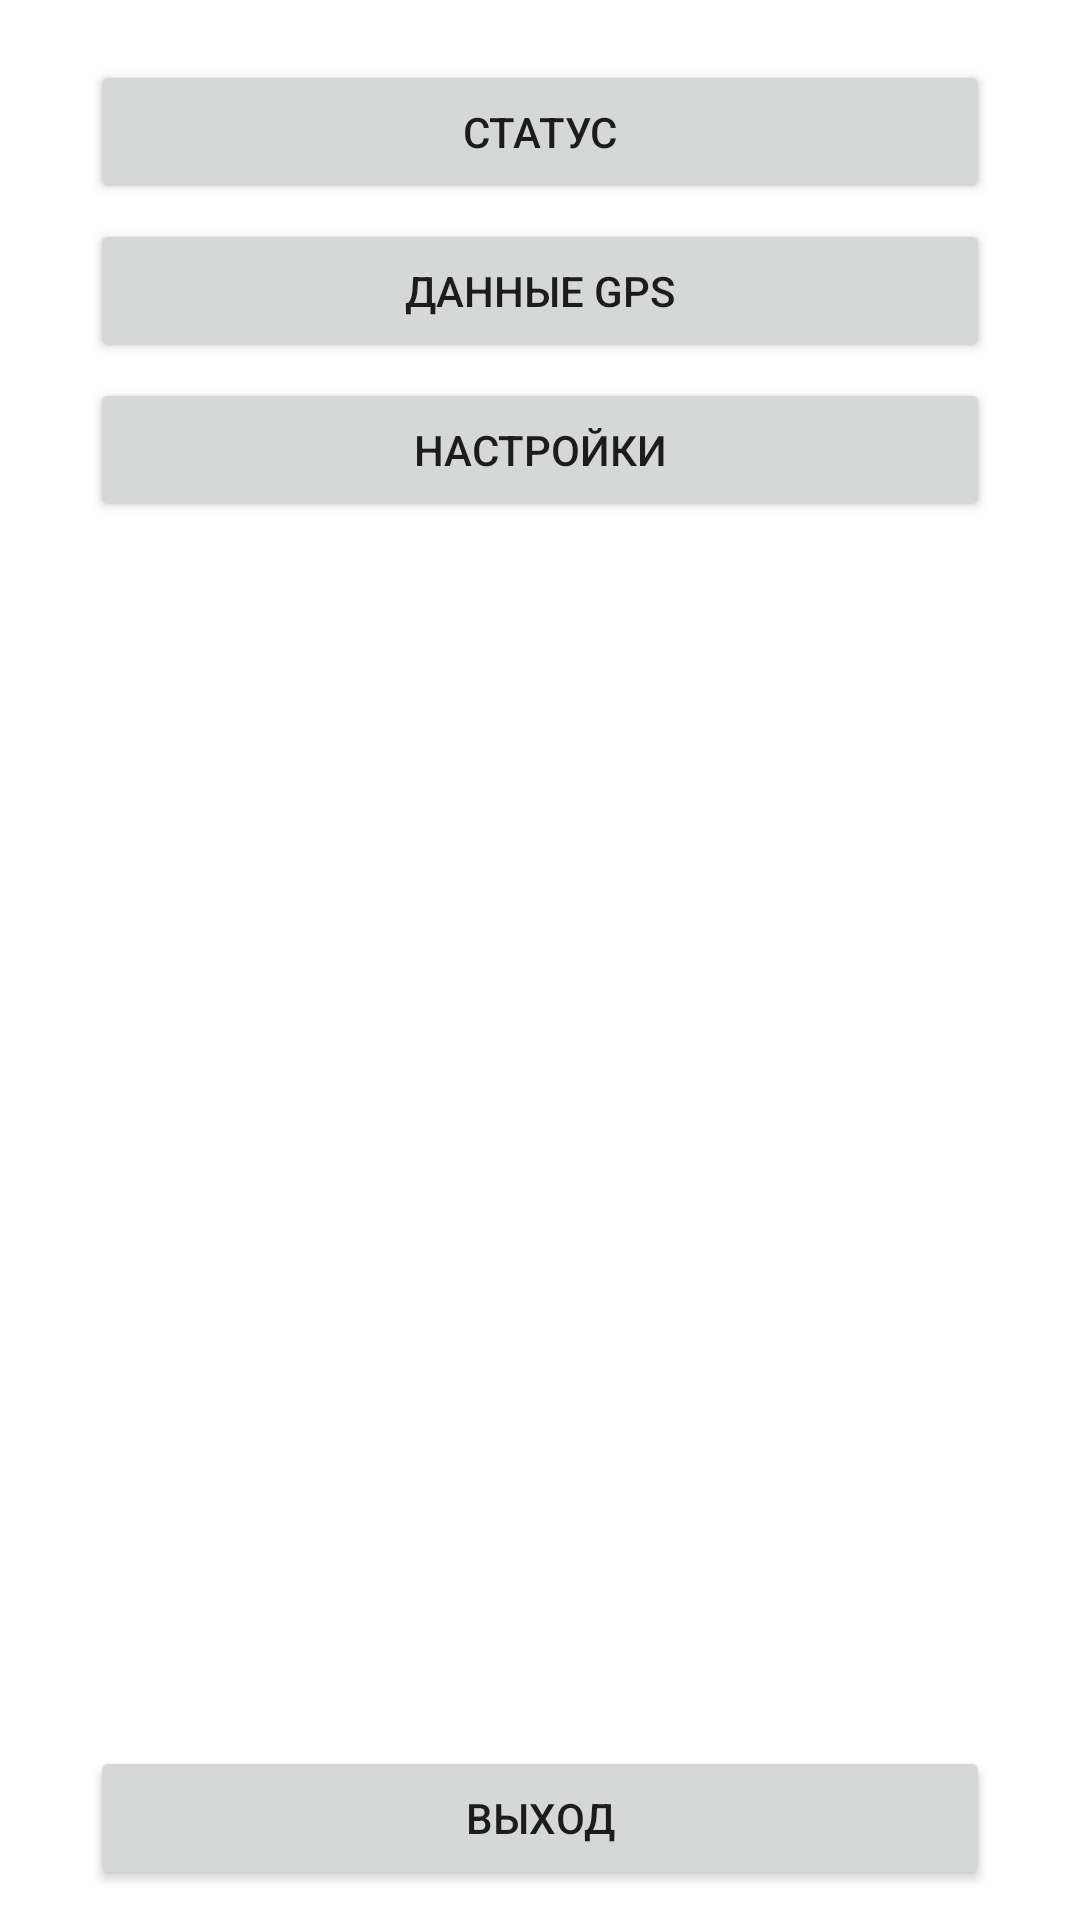

Write the Android layout XML for this screen, with the resource values it uses.
<!-- AndroidManifest.xml: application theme AppTheme -->
<!-- res/layout/main_fragment.xml -->
<RelativeLayout xmlns:android="http://schemas.android.com/apk/res/android"
    android:layout_width="match_parent"
    android:layout_height="match_parent">

    <Button
        android:id="@+id/buttonStatus"
        android:layout_marginTop="20dp"
        android:layout_marginLeft="30dp"
        android:layout_marginRight="30dp"
        android:layout_width="match_parent"
        android:layout_height="wrap_content"
        android:text="@string/buttonStatus"/>

    <Button
        android:id="@+id/buttonTasks"
        android:layout_width="wrap_content"
        android:layout_height="wrap_content"
        android:layout_alignLeft="@+id/buttonStatus"
        android:layout_alignRight="@+id/buttonStatus"
        android:layout_below="@+id/buttonStatus"
        android:layout_marginTop="5dp"
        android:visibility="gone"
        android:text="@string/buttonTasks" />
    
    <Button
        android:id="@+id/buttonGPS"
        android:layout_width="wrap_content"
        android:layout_height="wrap_content"
        android:layout_alignLeft="@+id/buttonTasks"
        android:layout_alignRight="@+id/buttonTasks"
        android:layout_below="@+id/buttonStatus"
        android:layout_marginTop="5dp"
        android:text="@string/buttonGPS" />

    <Button
        android:id="@+id/buttonSettings"
        android:layout_width="wrap_content"
        android:layout_height="wrap_content"
        android:layout_alignLeft="@+id/buttonGPS"
        android:layout_alignRight="@+id/buttonGPS"
        android:layout_below="@+id/buttonGPS"
        android:layout_marginTop="5dp"
        android:text="@string/buttonSettings" />    
    
    <Button
        android:id="@+id/buttonExit"
        android:layout_width="wrap_content"
        android:layout_height="wrap_content"
        android:layout_alignLeft="@+id/buttonSettings"
        android:layout_alignRight="@+id/buttonSettings"
        android:layout_alignParentBottom="true"
        android:layout_marginBottom="10dp"
        android:text="@string/buttonExit" />

</RelativeLayout>
<!-- resources referenced by this layout -->
<resources>
  <string name="buttonExit">Выход</string>
  <string name="buttonGPS">Данные GPS</string>
  <string name="buttonSettings">Настройки</string>
  <string name="buttonStatus">Статус</string>
  <string name="buttonTasks">Задания</string>
</resources>
